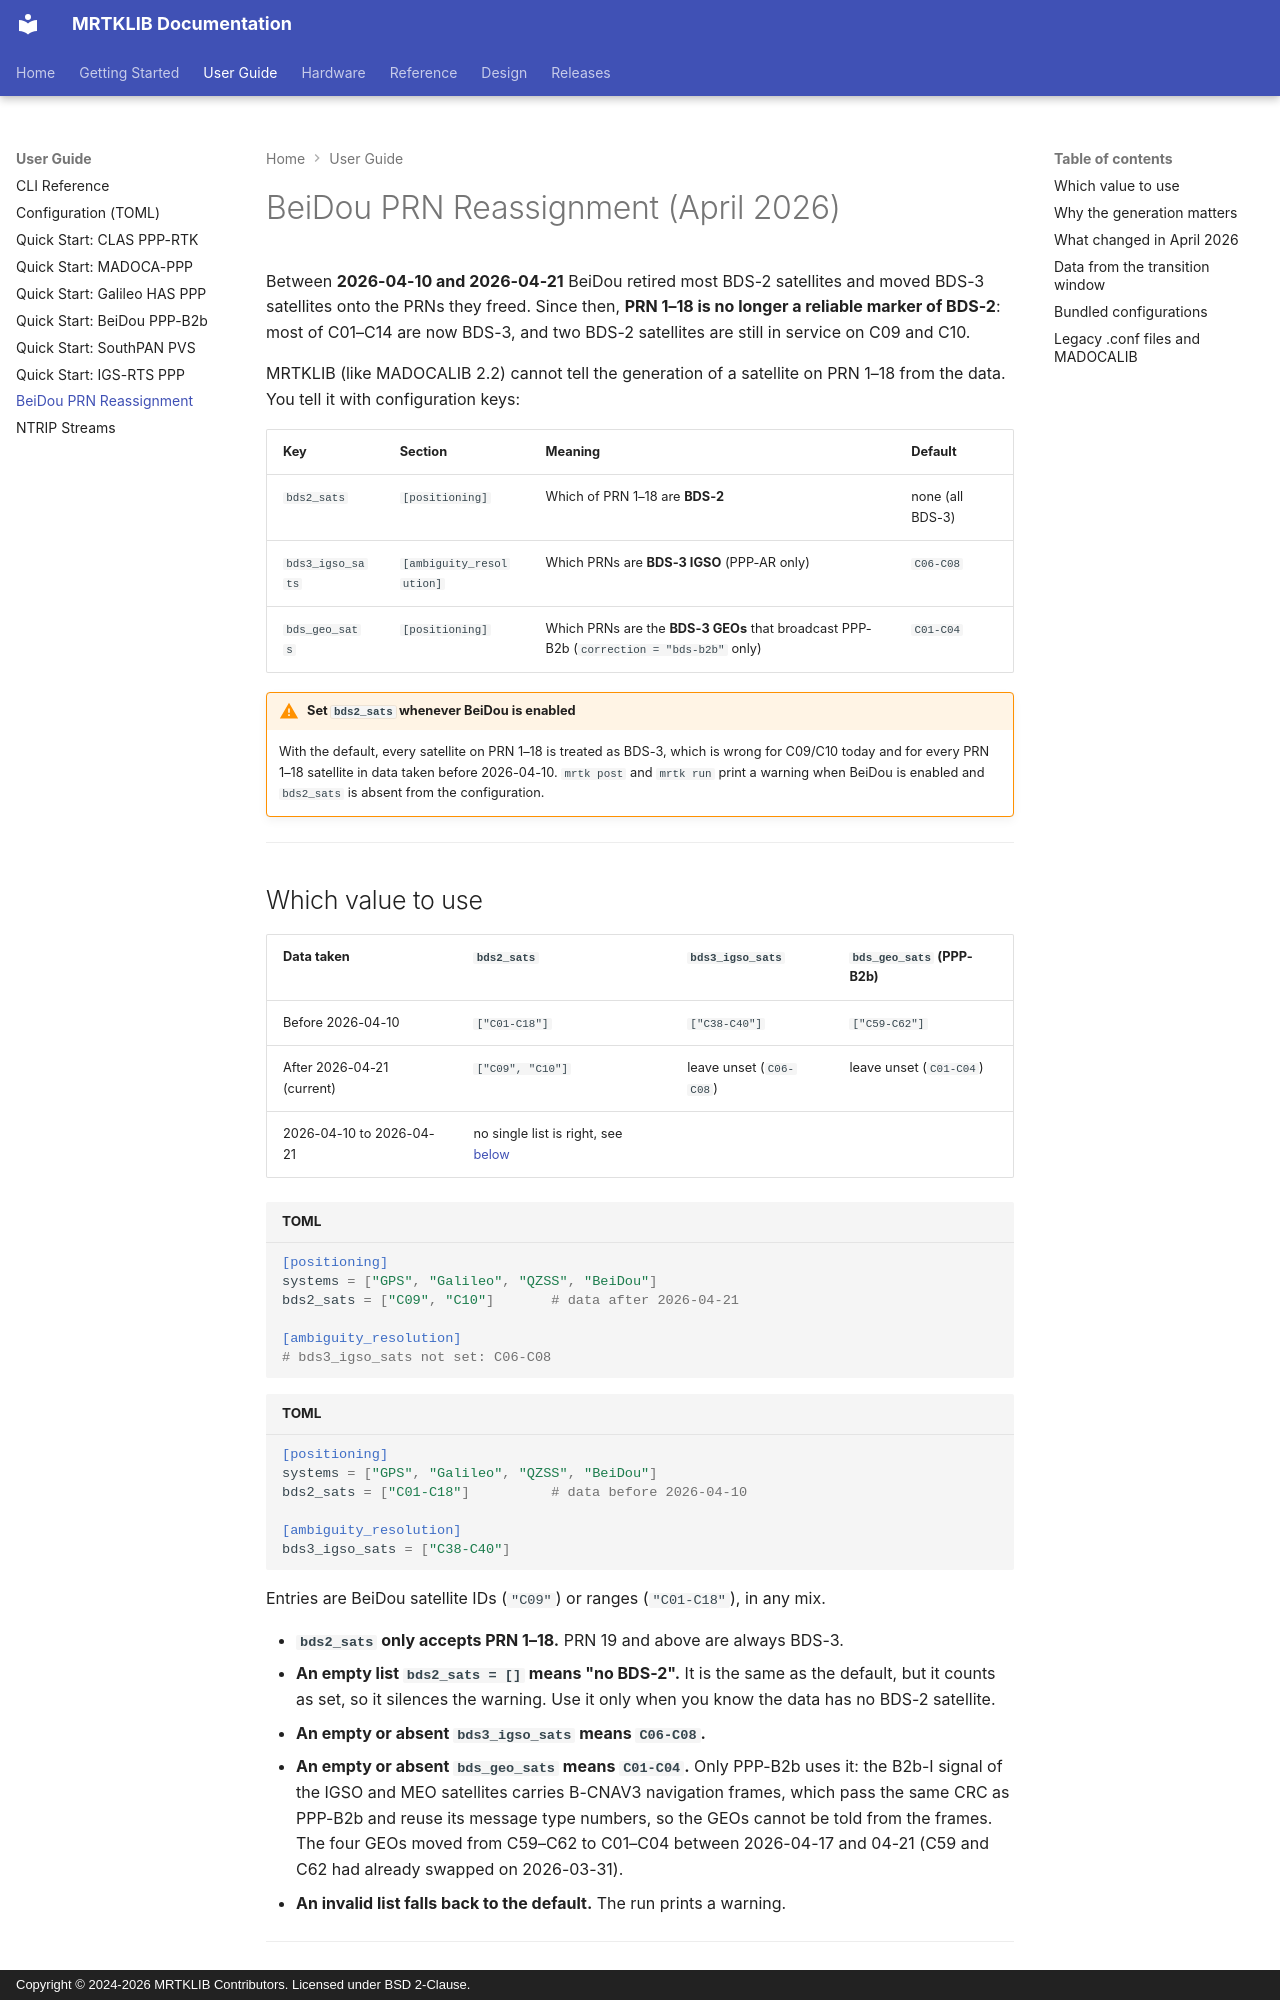

repository: h-shiono/MRTKLIB · page: guide/beidou-prn-reassignment/index.html · generator: mkdocs · copyright: Copyright © 2024-2026 MRTKLIB Contributors. Licensed under BSD 2-Clause.

# BeiDou PRN Reassignment (April 2026)

Between **2026-04-10 and 2026-04-21** BeiDou retired most BDS-2 satellites and
moved BDS-3 satellites onto the PRNs they freed. Since then, **PRN 1–18 is no
longer a reliable marker of BDS-2**: most of C01–C14 are now BDS-3, and two
BDS-2 satellites are still in service on C09 and C10.

MRTKLIB (like MADOCALIB 2.2) cannot tell the generation of a satellite on PRN
1–18 from the data. You tell it with configuration keys:

| Key | Section | Meaning | Default |
|:----|:--------|:--------|:--------|
| `bds2_sats` | `[positioning]` | Which of PRN 1–18 are **BDS-2** | none (all BDS-3) |
| `bds3_igso_sats` | `[ambiguity_resolution]` | Which PRNs are **BDS-3 IGSO** (PPP-AR only) | `C06-C08` |
| `bds_geo_sats` | `[positioning]` | Which PRNs are the **BDS-3 GEOs** that broadcast PPP-B2b (`correction = "bds-b2b"` only) | `C01-C04` |

!!! warning "Set `bds2_sats` whenever BeiDou is enabled"
    With the default, every satellite on PRN 1–18 is treated as BDS-3, which
    is wrong for C09/C10 today and for every PRN 1–18 satellite in data taken
    before 2026-04-10. `mrtk post` and `mrtk run` print a warning when BeiDou is
    enabled and `bds2_sats` is absent from the configuration.

---

## Which value to use

| Data taken | `bds2_sats` | `bds3_igso_sats` | `bds_geo_sats` (PPP-B2b) |
|:-----------|:------------|:-----------------|:-------------------------|
| Before 2026-04-10 | `["C01-C18"]` | `["C38-C40"]` | `["C59-C62"]` |
| After 2026-04-21 (current) | `["C09", "C10"]` | leave unset (`C06-C08`) | leave unset (`C01-C04`) |
| 2026-04-10 to 2026-04-21 | no single list is right, see [below](#data-from-the-transition-window) | | |

```toml
[positioning]
systems = ["GPS", "Galileo", "QZSS", "BeiDou"]
bds2_sats = ["C09", "C10"]       # data after 2026-04-21

[ambiguity_resolution]
# bds3_igso_sats not set: C06-C08
```

```toml
[positioning]
systems = ["GPS", "Galileo", "QZSS", "BeiDou"]
bds2_sats = ["C01-C18"]          # data before 2026-04-10

[ambiguity_resolution]
bds3_igso_sats = ["C38-C40"]
```

Entries are BeiDou satellite IDs (`"C09"`) or ranges (`"C01-C18"`), in any mix.

- **`bds2_sats` only accepts PRN 1–18.** PRN 19 and above are always BDS-3.
- **An empty list `bds2_sats = []` means "no BDS-2".** It is the same as the
  default, but it counts as set, so it silences the warning. Use it only when
  you know the data has no BDS-2 satellite.
- **An empty or absent `bds3_igso_sats` means `C06-C08`.**
- **An empty or absent `bds_geo_sats` means `C01-C04`.** Only PPP-B2b uses it:
  the B2b-I signal of the IGSO and MEO satellites carries B-CNAV3 navigation
  frames, which pass the same CRC as PPP-B2b and reuse its message type
  numbers, so the GEOs cannot be told from the frames. The four GEOs moved
  from C59–C62 to C01–C04 between 2026-04-17 and 04-21 (C59 and C62 had
  already swapped on 2026-03-31).
- **An invalid list falls back to the default.** The run prints a warning.

---
